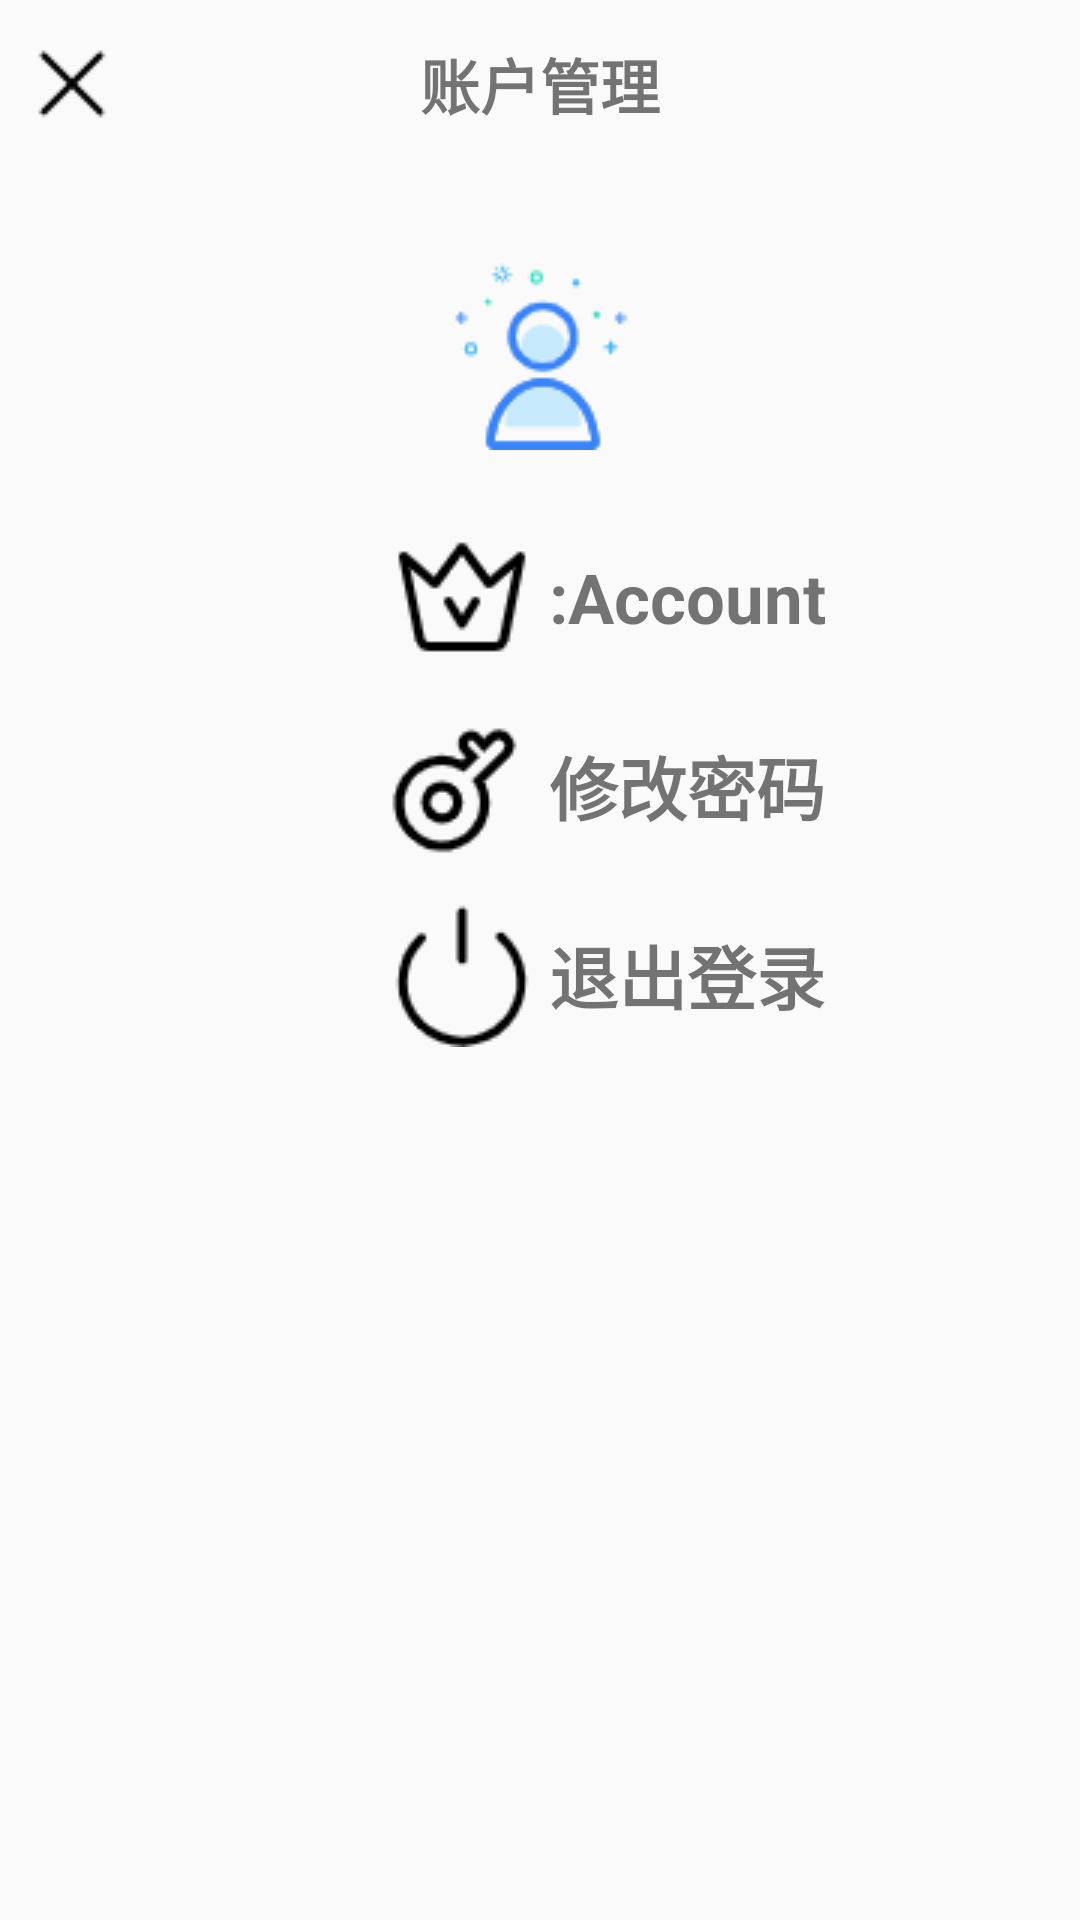

Produce the Android XML layout that renders to this screen, including the resource entries it uses.
<!-- AndroidManifest.xml: application theme Theme.AppCompat.Light.NoActionBar -->
<!-- res/layout/activity_user_manager.xml -->
<?xml version="1.0" encoding="utf-8"?>
<androidx.constraintlayout.widget.ConstraintLayout xmlns:android="http://schemas.android.com/apk/res/android"
    xmlns:app="http://schemas.android.com/apk/res-auto"
    xmlns:tools="http://schemas.android.com/tools"
    android:layout_width="match_parent"
    android:layout_height="match_parent"
    tools:context=".UserManagerActivity">

    <RelativeLayout
        android:layout_width="match_parent"
        android:layout_height="match_parent">
        <LinearLayout
            android:layout_width="match_parent"
            android:layout_height="wrap_content"
            android:orientation="vertical">
            <RelativeLayout
                android:layout_width="match_parent"
                android:layout_height="?attr/actionBarSize">
                <ImageView
                    android:id="@+id/user_manager_back"
                    android:layout_width="wrap_content"
                    android:layout_height="wrap_content"
                    android:layout_alignParentLeft="true"
                    android:layout_marginLeft="8dp"
                    android:layout_marginTop="12dp"
                    android:src="@drawable/back"/>
                <TextView
                    android:layout_width="match_parent"
                    android:layout_height="?attr/actionBarSize"
                    android:layout_centerInParent="true"
                    android:gravity="center"
                    android:textStyle="bold"
                    android:textSize="20dp"
                    android:text="账户管理"/>
            </RelativeLayout>
            <ImageView
                android:id="@+id/about"
                android:layout_width="wrap_content"
                android:layout_height="wrap_content"
                android:layout_gravity="center"
                android:layout_marginTop="30dp"
                android:layout_marginBottom="15dp"
                android:src="@drawable/icon_big_user"/>

            <LinearLayout
                android:layout_width="wrap_content"
                android:layout_height="wrap_content"
                android:layout_marginLeft="130dp"
                android:layout_marginTop="10dp"
                android:orientation="horizontal">
                <ImageView
                    android:layout_width="wrap_content"
                    android:layout_height="wrap_content"
                    android:src="@drawable/icon_account"/>
                <TextView
                    android:id="@+id/user_manager_name"
                    android:layout_width="wrap_content"
                    android:layout_height="wrap_content"
                    android:layout_margin="5dp"
                    android:layout_gravity="center"
                    android:textSize="23dp"
                    android:textStyle="bold"
                    android:text=":Account"/>
            </LinearLayout>

            <LinearLayout
                android:layout_width="wrap_content"
                android:layout_height="wrap_content"
                android:layout_marginLeft="130dp"
                android:layout_marginTop="15dp"
                android:orientation="horizontal">
                <ImageView
                    android:layout_width="wrap_content"
                    android:layout_height="wrap_content"
                    android:src="@drawable/icon_key"/>
                <TextView
                    android:id="@+id/user_manager_edit_password"
                    android:layout_width="wrap_content"
                    android:layout_height="wrap_content"
                    android:layout_margin="5dp"
                    android:layout_gravity="center"
                    android:textSize="23dp"
                    android:textStyle="bold"
                    android:text="修改密码"/>
            </LinearLayout>

            <LinearLayout
                android:layout_width="wrap_content"
                android:layout_height="wrap_content"
                android:layout_marginLeft="130dp"
                android:layout_marginTop="15dp"
                android:orientation="horizontal">
                <ImageView
                    android:layout_width="wrap_content"
                    android:layout_height="wrap_content"
                    android:src="@drawable/icon_exit"/>
                <TextView
                    android:id="@+id/user_manager_exit_account"
                    android:layout_width="wrap_content"
                    android:layout_height="wrap_content"
                    android:layout_margin="5dp"
                    android:layout_gravity="center"
                    android:textSize="23dp"
                    android:textStyle="bold"
                    android:text="退出登录"/>
            </LinearLayout>

        </LinearLayout>

    </RelativeLayout>

</androidx.constraintlayout.widget.ConstraintLayout>
<!-- resources referenced by this layout -->
<resources>
  <!-- drawable back: png bitmap (drawable, 370 bytes) -->
  <!-- drawable icon_account: png bitmap (drawable, 1336 bytes) -->
  <!-- drawable icon_big_user: png bitmap (drawable, 2710 bytes) -->
  <!-- drawable icon_exit: png bitmap (drawable, 1173 bytes) -->
  <!-- drawable icon_key: png bitmap (drawable, 1460 bytes) -->
</resources>
